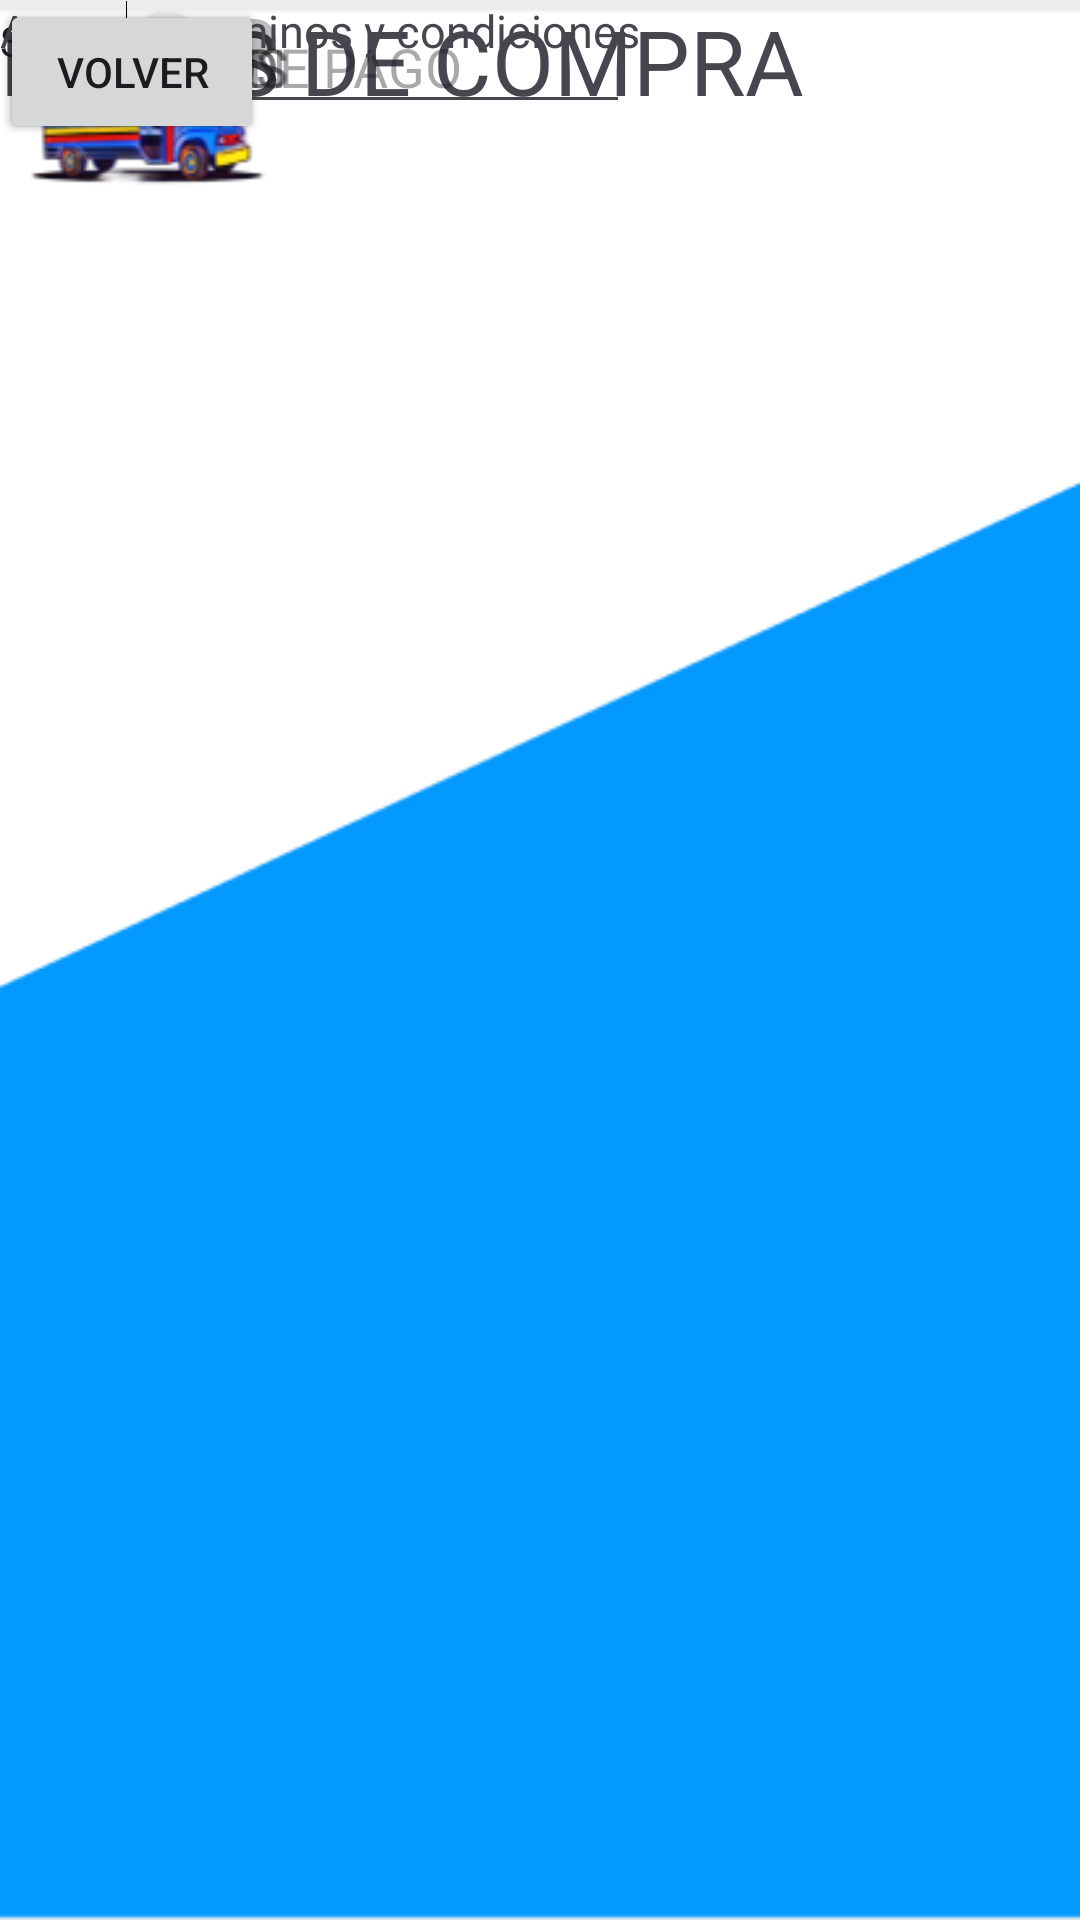

Reconstruct the res/layout file that produces this screen, plus the resources it refers to.
<!-- AndroidManifest.xml: application theme Theme.ProyectMiercoles -->
<!-- res/layout/activity_main8.xml -->
<?xml version="1.0" encoding="utf-8"?>
<androidx.constraintlayout.widget.ConstraintLayout xmlns:android="http://schemas.android.com/apk/res/android"
    xmlns:app="http://schemas.android.com/apk/res-auto"
    xmlns:tools="http://schemas.android.com/tools"
    android:id="@+id/main"
    android:background="@drawable/registro"
    android:layout_width="match_parent"
    android:layout_height="match_parent"
    tools:context=".MainActivity8">

    <TextView
        android:id="@+id/textView13"
        android:layout_width="wrap_content"
        android:layout_height="wrap_content"
        android:text="DATOS DE COMPRA"
        android:textSize="30sp"
        tools:layout_editor_absoluteX="70dp"
        tools:layout_editor_absoluteY="89dp" />

    <EditText
        android:id="@+id/editTextText"
        android:layout_width="wrap_content"
        android:layout_height="wrap_content"
        android:ems="10"
        android:inputType="text"
        android:hint="NOMBRE/S"
        tools:layout_editor_absoluteX="98dp"
        tools:layout_editor_absoluteY="150dp" />

    <EditText
        android:id="@+id/editTextText2"
        android:layout_width="wrap_content"
        android:layout_height="wrap_content"
        android:ems="10"
        android:inputType="text"
        android:hint="APELLIDOS"
        tools:layout_editor_absoluteX="100dp"
        tools:layout_editor_absoluteY="225dp" />

    <EditText
        android:id="@+id/editTextText3"
        android:layout_width="wrap_content"
        android:layout_height="wrap_content"
        android:ems="10"
        android:inputType="text"
        android:hint="TELEFONO"
        tools:layout_editor_absoluteX="96dp"
        tools:layout_editor_absoluteY="300dp" />

    <EditText
        android:id="@+id/editTextText4"
        android:layout_width="wrap_content"
        android:layout_height="wrap_content"
        android:ems="10"
        android:inputType="text"
        android:hint="DIRECCION"
        tools:layout_editor_absoluteX="96dp"
        tools:layout_editor_absoluteY="376dp" />

    <EditText
        android:id="@+id/editTextText5"
        android:layout_width="wrap_content"
        android:layout_height="wrap_content"
        android:ems="10"
        android:inputType="text"
        android:hint="METODO DE PAGO"
        tools:layout_editor_absoluteX="96dp"
        tools:layout_editor_absoluteY="449dp" />

    <Switch
        android:id="@+id/switch1"
        android:layout_width="wrap_content"
        android:layout_height="wrap_content"
        android:text="Switch"
        tools:layout_editor_absoluteX="60dp"
        tools:layout_editor_absoluteY="533dp" />

    <TextView
        android:id="@+id/textView14"
        android:layout_width="216dp"
        android:layout_height="32dp"
        android:textSize="15sp"
        android:text="Aceptas terminos y condiciones"
        tools:layout_editor_absoluteX="160dp"
        tools:layout_editor_absoluteY="533dp" />

    <Button
        android:id="@+id/button14"
        android:layout_width="wrap_content"
        android:layout_height="wrap_content"
        android:text="PAGAR"
        tools:layout_editor_absoluteX="160dp"
        tools:layout_editor_absoluteY="610dp" />

    <Button
        android:id="@+id/button15"
        android:layout_width="wrap_content"
        android:layout_height="wrap_content"
        android:text="VOLVER"
        tools:layout_editor_absoluteX="296dp"
        tools:layout_editor_absoluteY="16dp" />
</androidx.constraintlayout.widget.ConstraintLayout>
<!-- resources referenced by this layout -->
<resources>
  <!-- drawable registro: png bitmap (drawable, 16928 bytes) -->
  <style name="Theme.ProyectMiercoles" parent="Base.Theme.ProyectMiercoles" />
  <style name="Base.Theme.ProyectMiercoles" parent="Theme.Material3.DayNight.NoActionBar">
          
          
      </style>
</resources>
